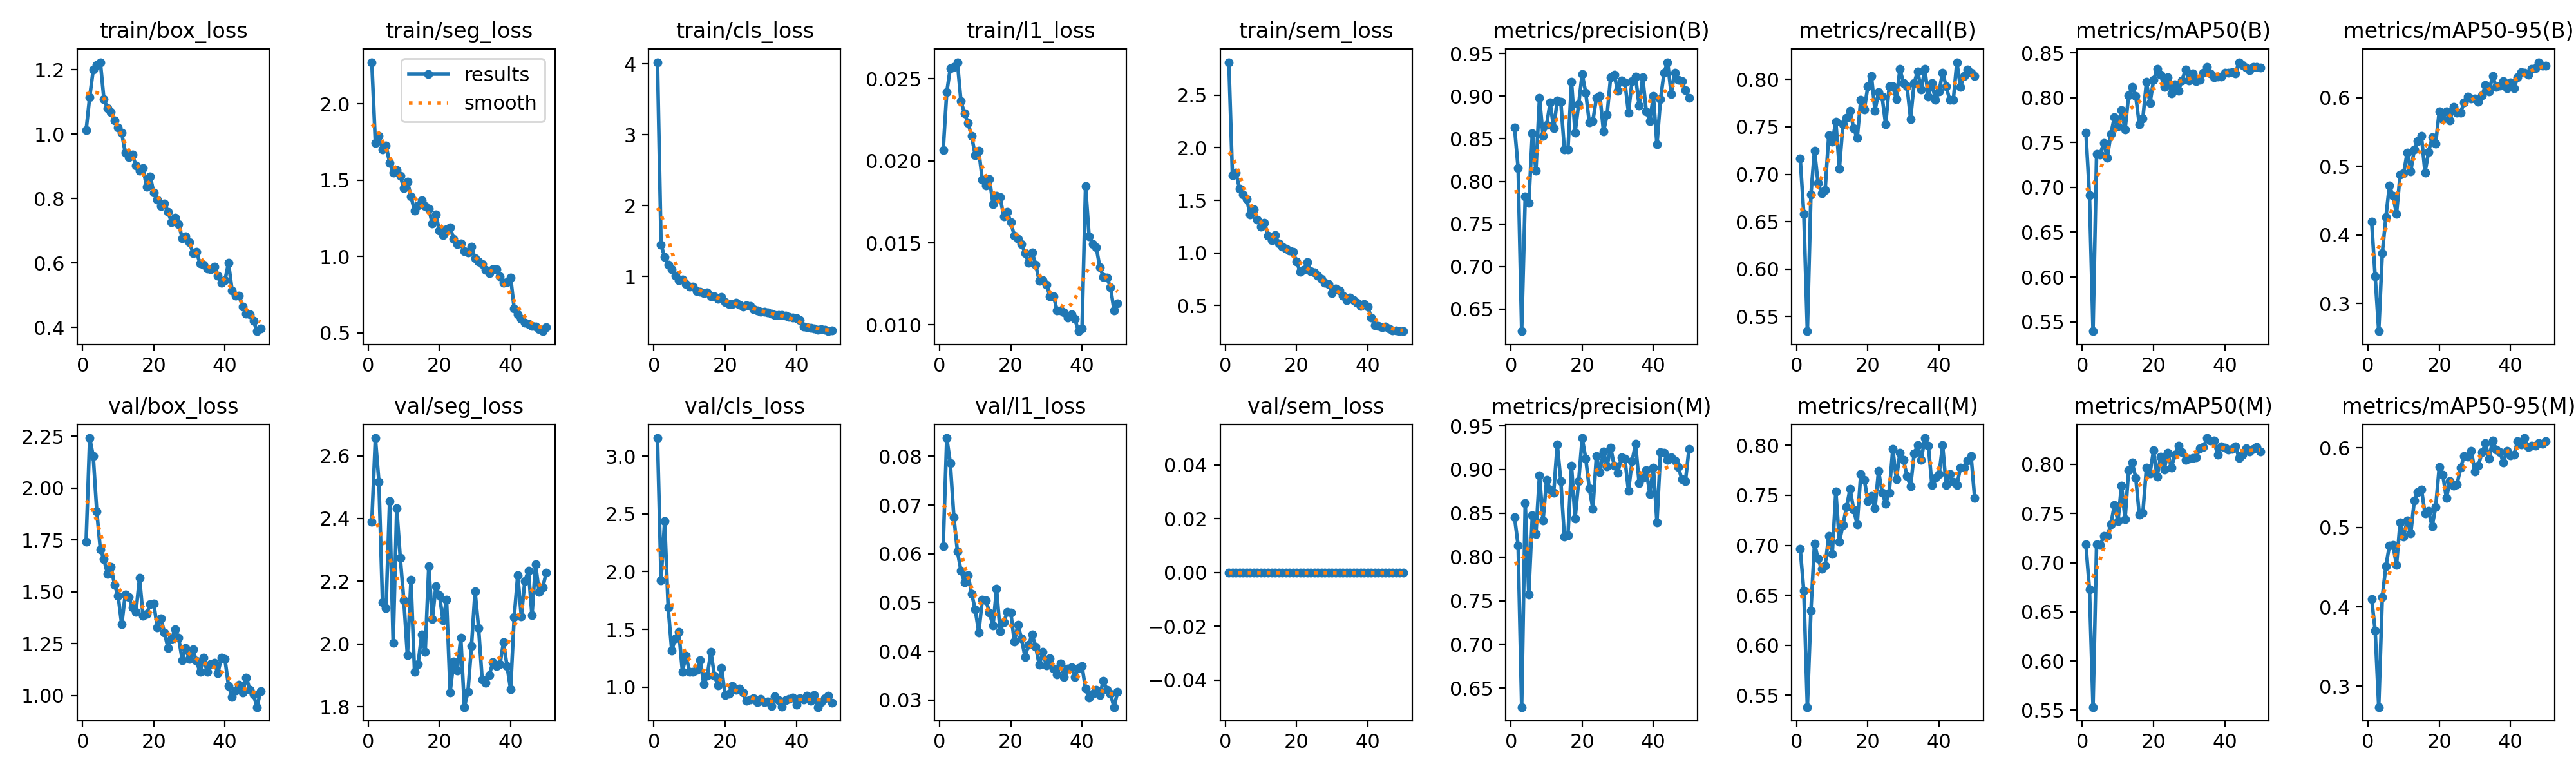

Values plotted in this chart, from the file beside it:
epoch, time, train/box_loss, train/seg_loss, train/cls_loss, train/l1_loss, train/sem_loss, metrics/precision(B), metrics/recall(B), metrics/mAP50(B), metrics/mAP50-95(B), metrics/precision(M), metrics/recall(M), metrics/mAP50(M), metrics/mAP50-95(M), val/box_loss, val/seg_loss, val/cls_loss, val/l1_loss, val/sem_loss, lr/pg0, lr/pg1, lr/pg2
1, 92.54, 1.012, 2.273, 4.025, 0.02064, 2.815, 0.8634, 0.7164, 0.7607, 0.4198, 0.8455, 0.6964, 0.7184, 0.4101, 1.743, 2.39, 3.157, 0.0616, 0, 0.0006601, 0.0006601, 0.0006601
2, 122.8, 1.115, 1.743, 1.45, 0.02417, 1.741, 0.8155, 0.6582, 0.6912, 0.3396, 0.8133, 0.6545, 0.6729, 0.3704, 2.241, 2.657, 1.926, 0.08376, 0, 0.0013, 0.0013, 0.0013
3, 149.1, 1.2, 1.79, 1.276, 0.02565, 1.762, 0.6241, 0.5345, 0.5395, 0.2594, 0.6283, 0.5382, 0.5531, 0.2738, 2.153, 2.517, 2.438, 0.07864, 0, 0.001914, 0.001914, 0.001914
4, 175.9, 1.215, 1.703, 1.168, 0.02572, 1.611, 0.7822, 0.6789, 0.7374, 0.3733, 0.8618, 0.6348, 0.7189, 0.4124, 1.886, 2.134, 1.691, 0.06754, 0, 0.001881, 0.001881, 0.001881
5, 202.8, 1.224, 1.727, 1.101, 0.02601, 1.554, 0.7747, 0.725, 0.7369, 0.4256, 0.7571, 0.7018, 0.7179, 0.4507, 1.705, 2.115, 1.316, 0.0605, 0, 0.001842, 0.001842, 0.001842
6, 228.8, 1.109, 1.616, 1.014, 0.02362, 1.513, 0.8566, 0.6909, 0.7494, 0.4719, 0.8474, 0.6866, 0.7269, 0.4768, 1.656, 2.456, 1.42, 0.05651, 0, 0.001802, 0.001802, 0.001802
7, 255.2, 1.081, 1.55, 0.9503, 0.0229, 1.363, 0.8126, 0.68, 0.7331, 0.457, 0.8266, 0.6764, 0.7272, 0.4776, 1.587, 2.003, 1.478, 0.05412, 0, 0.001762, 0.001762, 0.001762
8, 281.3, 1.068, 1.568, 0.9583, 0.0223, 1.413, 0.8983, 0.6836, 0.7592, 0.4306, 0.8935, 0.68, 0.7388, 0.4525, 1.62, 2.433, 1.135, 0.05559, 0, 0.001723, 0.001723, 0.001723
9, 308.7, 1.042, 1.53, 0.8979, 0.0215, 1.316, 0.8534, 0.741, 0.7783, 0.4877, 0.8417, 0.7091, 0.7588, 0.506, 1.533, 2.275, 1.272, 0.05178, 0, 0.001683, 0.001683, 0.001683
10, 335.4, 1.021, 1.447, 0.8609, 0.02034, 1.252, 0.8663, 0.7346, 0.7679, 0.49, 0.8879, 0.691, 0.7422, 0.4886, 1.48, 2.139, 1.131, 0.0486, 0, 0.001644, 0.001644, 0.001644
11, 363.5, 1.004, 1.493, 0.856, 0.02061, 1.286, 0.8925, 0.7551, 0.786, 0.5203, 0.8773, 0.7538, 0.7785, 0.5088, 1.342, 1.964, 1.133, 0.04388, 0, 0.001604, 0.001604, 0.001604
12, 389.7, 0.9422, 1.395, 0.7926, 0.01884, 1.166, 0.8623, 0.706, 0.7643, 0.493, 0.8736, 0.7038, 0.7441, 0.4926, 1.487, 2.205, 1.151, 0.05055, 0, 0.001564, 0.001564, 0.001564
13, 415.7, 0.9279, 1.301, 0.7863, 0.01851, 1.121, 0.8952, 0.7527, 0.8028, 0.5246, 0.9289, 0.72, 0.794, 0.5336, 1.474, 1.912, 1.235, 0.05049, 0, 0.001525, 0.001525, 0.001525
14, 441.4, 0.9361, 1.335, 0.7697, 0.01889, 1.171, 0.8931, 0.7596, 0.8118, 0.5373, 0.8867, 0.7382, 0.8018, 0.5447, 1.425, 1.936, 1.026, 0.04789, 0, 0.001485, 0.001485, 0.001485
15, 468.7, 0.9032, 1.37, 0.7784, 0.01737, 1.09, 0.8373, 0.7673, 0.8017, 0.5443, 0.8232, 0.7564, 0.7864, 0.548, 1.403, 2.029, 1.101, 0.04523, 0, 0.001446, 0.001446, 0.001446
16, 496.6, 0.8873, 1.333, 0.7243, 0.01787, 1.059, 0.8373, 0.7486, 0.7702, 0.4912, 0.8247, 0.7358, 0.7487, 0.5176, 1.566, 1.974, 1.306, 0.05278, 0, 0.001406, 0.001406, 0.001406
17, 526.4, 0.8941, 1.315, 0.7181, 0.01778, 1.043, 0.9172, 0.7382, 0.7769, 0.521, 0.9042, 0.7209, 0.7509, 0.521, 1.383, 2.247, 1.1, 0.04405, 0, 0.001366, 0.001366, 0.001366
18, 554.5, 0.8366, 1.216, 0.6864, 0.01663, 1.024, 0.857, 0.7782, 0.8175, 0.5422, 0.8438, 0.7709, 0.7964, 0.5012, 1.395, 2.079, 1.012, 0.04597, 0, 0.001327, 0.001327, 0.001327
19, 580.8, 0.8695, 1.275, 0.713, 0.0169, 1.012, 0.8904, 0.7683, 0.7938, 0.5334, 0.8863, 0.7656, 0.7911, 0.5258, 1.439, 2.183, 1.166, 0.04802, 0, 0.001287, 0.001287, 0.001287
20, 606.9, 0.8194, 1.169, 0.6366, 0.01625, 0.9186, 0.9261, 0.7927, 0.8198, 0.5805, 0.936, 0.7441, 0.8141, 0.5756, 1.443, 2.156, 0.9331, 0.04795, 0, 0.001248, 0.001248, 0.001248
21, 632.9, 0.7972, 1.142, 0.614, 0.01544, 0.8228, 0.9041, 0.8036, 0.832, 0.569, 0.9125, 0.7491, 0.7875, 0.5664, 1.329, 2.076, 0.9434, 0.04193, 0, 0.001208, 0.001208, 0.001208
22, 660.5, 0.7777, 1.181, 0.6097, 0.01525, 0.8364, 0.8693, 0.7673, 0.8258, 0.5803, 0.8786, 0.7368, 0.8081, 0.5369, 1.373, 2.14, 1.01, 0.04542, 0, 0.001168, 0.001168, 0.001168
23, 686.6, 0.7843, 1.194, 0.6316, 0.01492, 0.9148, 0.8711, 0.7864, 0.812, 0.5672, 0.8551, 0.7745, 0.7948, 0.5579, 1.302, 1.846, 0.9773, 0.0426, 0, 0.001129, 0.001129, 0.001129
24, 713.1, 0.7593, 1.115, 0.6041, 0.01439, 0.8269, 0.8979, 0.7818, 0.823, 0.5864, 0.9156, 0.7527, 0.812, 0.5527, 1.23, 1.943, 0.9849, 0.03884, 0, 0.001089, 0.001089, 0.001089
25, 741.2, 0.7267, 1.08, 0.5744, 0.01378, 0.8119, 0.9, 0.7526, 0.8046, 0.5787, 0.8967, 0.7418, 0.7966, 0.5543, 1.273, 1.915, 0.9508, 0.04134, 0, 0.00105, 0.00105, 0.00105
26, 766.8, 0.7407, 1.087, 0.5907, 0.01443, 0.7823, 0.8584, 0.7927, 0.8148, 0.5787, 0.9208, 0.7527, 0.8097, 0.5749, 1.319, 2.021, 0.879, 0.04344, 0, 0.00101, 0.00101, 0.00101
27, 792.8, 0.7216, 1.037, 0.5804, 0.01365, 0.7548, 0.8784, 0.7927, 0.8076, 0.5933, 0.9036, 0.7964, 0.8192, 0.5898, 1.278, 1.799, 0.8915, 0.0409, 0, 0.0009704, 0.0009704, 0.0009704
28, 823.5, 0.6769, 1.029, 0.5426, 0.01269, 0.7169, 0.9225, 0.7791, 0.8195, 0.6016, 0.9253, 0.766, 0.8122, 0.5891, 1.171, 1.847, 0.9043, 0.03719, 0, 0.0009308, 0.0009308, 0.0009308
29, 855.7, 0.6838, 1.065, 0.5249, 0.01272, 0.703, 0.925, 0.8109, 0.8316, 0.5994, 0.9043, 0.7927, 0.8042, 0.5965, 1.228, 1.993, 0.8723, 0.03993, 0, 0.0008912, 0.0008912, 0.0008912
30, 886.9, 0.6657, 0.9881, 0.4986, 0.01246, 0.6172, 0.906, 0.7964, 0.8193, 0.5988, 0.8962, 0.7854, 0.8057, 0.5706, 1.175, 2.168, 0.896, 0.03703, 0, 0.0008516, 0.0008516, 0.0008516
31, 917.8, 0.6317, 0.9675, 0.5002, 0.01174, 0.6581, 0.9188, 0.7927, 0.827, 0.5943, 0.9136, 0.7692, 0.8066, 0.5779, 1.221, 2.051, 0.8684, 0.03856, 0, 0.000812, 0.000812, 0.000812
32, 948.8, 0.6355, 0.9497, 0.4919, 0.01176, 0.6413, 0.9165, 0.7583, 0.8181, 0.6037, 0.9125, 0.7588, 0.8072, 0.5943, 1.165, 1.887, 0.8777, 0.03644, 0, 0.0007724, 0.0007724, 0.0007724
33, 979.8, 0.5984, 0.9137, 0.4739, 0.01089, 0.5953, 0.8806, 0.7964, 0.8203, 0.6184, 0.8753, 0.7916, 0.8164, 0.6056, 1.114, 1.875, 0.8348, 0.03525, 0, 0.0007328, 0.0007328, 0.0007328
34, 1012, 0.5957, 0.8942, 0.4588, 0.0109, 0.5525, 0.9175, 0.8087, 0.8276, 0.6091, 0.9091, 0.8003, 0.8173, 0.5867, 1.182, 1.901, 0.9206, 0.03755, 0, 0.0006932, 0.0006932, 0.0006932
35, 1043, 0.5835, 0.9159, 0.4608, 0.01077, 0.5724, 0.923, 0.7891, 0.8344, 0.6322, 0.9293, 0.7854, 0.8268, 0.6095, 1.113, 1.942, 0.8889, 0.03468, 0, 0.0006536, 0.0006536, 0.0006536
36, 1074, 0.5812, 0.9158, 0.4571, 0.01047, 0.5522, 0.8888, 0.8109, 0.8274, 0.616, 0.8846, 0.8073, 0.8245, 0.5979, 1.151, 1.929, 0.8319, 0.03643, 0, 0.000614, 0.000614, 0.000614
37, 1106, 0.5887, 0.8696, 0.4444, 0.01065, 0.5235, 0.9224, 0.7818, 0.8226, 0.6179, 0.8907, 0.7998, 0.8242, 0.595, 1.158, 1.936, 0.8837, 0.0367, 0, 0.0005744, 0.0005744, 0.0005744
38, 1139, 0.5606, 0.8285, 0.4269, 0.01037, 0.4984, 0.8825, 0.7964, 0.8232, 0.6246, 0.8989, 0.76, 0.8094, 0.582, 1.108, 2.005, 0.8986, 0.03467, 0, 0.0005348, 0.0005348, 0.0005348
39, 1176, 0.5395, 0.8319, 0.4185, 0.00962, 0.5151, 0.871, 0.7782, 0.8235, 0.6142, 0.8721, 0.7673, 0.8182, 0.5962, 1.181, 1.93, 0.9081, 0.0365, 0, 0.0004952, 0.0004952, 0.0004952
40, 1212, 0.5461, 0.8647, 0.4099, 0.00979, 0.4904, 0.9002, 0.7874, 0.8276, 0.6229, 0.9023, 0.7709, 0.8168, 0.5906, 1.176, 1.855, 0.8447, 0.03696, 0, 0.0004556, 0.0004556, 0.0004556
41, 1258, 0.6005, 0.6596, 0.3801, 0.01846, 0.387, 0.8434, 0.8073, 0.8275, 0.6137, 0.8398, 0.8, 0.8151, 0.5911, 1.046, 2.086, 0.904, 0.03229, 0, 0.000416, 0.000416, 0.000416
42, 1291, 0.5158, 0.6234, 0.2935, 0.01541, 0.3121, 0.8964, 0.7927, 0.8284, 0.6296, 0.92, 0.76, 0.8158, 0.6086, 0.9932, 2.22, 0.8926, 0.03043, 0, 0.0003764, 0.0003764, 0.0003764
43, 1324, 0.498, 0.591, 0.288, 0.01494, 0.3039, 0.9276, 0.7782, 0.8272, 0.6375, 0.9187, 0.7709, 0.8185, 0.6042, 1.024, 2.088, 0.9266, 0.03133, 0, 0.0003368, 0.0003368, 0.0003368
44, 1357, 0.4989, 0.5681, 0.2725, 0.01474, 0.2909, 0.9399, 0.7782, 0.8396, 0.6365, 0.9111, 0.7636, 0.8068, 0.6124, 1.053, 2.202, 0.8834, 0.03213, 0, 0.0002972, 0.0002972, 0.0002972
45, 1393, 0.464, 0.5578, 0.2701, 0.01353, 0.2973, 0.9029, 0.8182, 0.8364, 0.6335, 0.9142, 0.76, 0.8096, 0.601, 1.016, 2.234, 0.9325, 0.03104, 0, 0.0002576, 0.0002576, 0.0002576
46, 1427, 0.4427, 0.5444, 0.2523, 0.01293, 0.2806, 0.9276, 0.7921, 0.8333, 0.6424, 0.9106, 0.7776, 0.8161, 0.6029, 1.087, 2.091, 0.8268, 0.03398, 0, 0.000218, 0.000218, 0.000218
47, 1460, 0.4413, 0.5404, 0.2542, 0.01288, 0.2651, 0.919, 0.8036, 0.8304, 0.6432, 0.9029, 0.7774, 0.8129, 0.6026, 1.028, 2.255, 0.8682, 0.03205, 0, 0.0001784, 0.0001784, 0.0001784
48, 1494, 0.4217, 0.5258, 0.2444, 0.01231, 0.2607, 0.9176, 0.8103, 0.8345, 0.6521, 0.8888, 0.7849, 0.8154, 0.6061, 1.005, 2.166, 0.9045, 0.03122, 0, 0.0001388, 0.0001388, 0.0001388
49, 1527, 0.3886, 0.5118, 0.2281, 0.01089, 0.2571, 0.907, 0.8073, 0.8341, 0.6474, 0.8864, 0.7891, 0.8179, 0.6055, 0.944, 2.18, 0.9265, 0.02854, 0, 9.92e-05, 9.92e-05, 9.92e-05
50, 1560, 0.3963, 0.5364, 0.2356, 0.0113, 0.2554, 0.8983, 0.8036, 0.8335, 0.6473, 0.9236, 0.7473, 0.813, 0.6081, 1.02, 2.227, 0.865, 0.03166, 0, 5.96e-05, 5.96e-05, 5.96e-05
